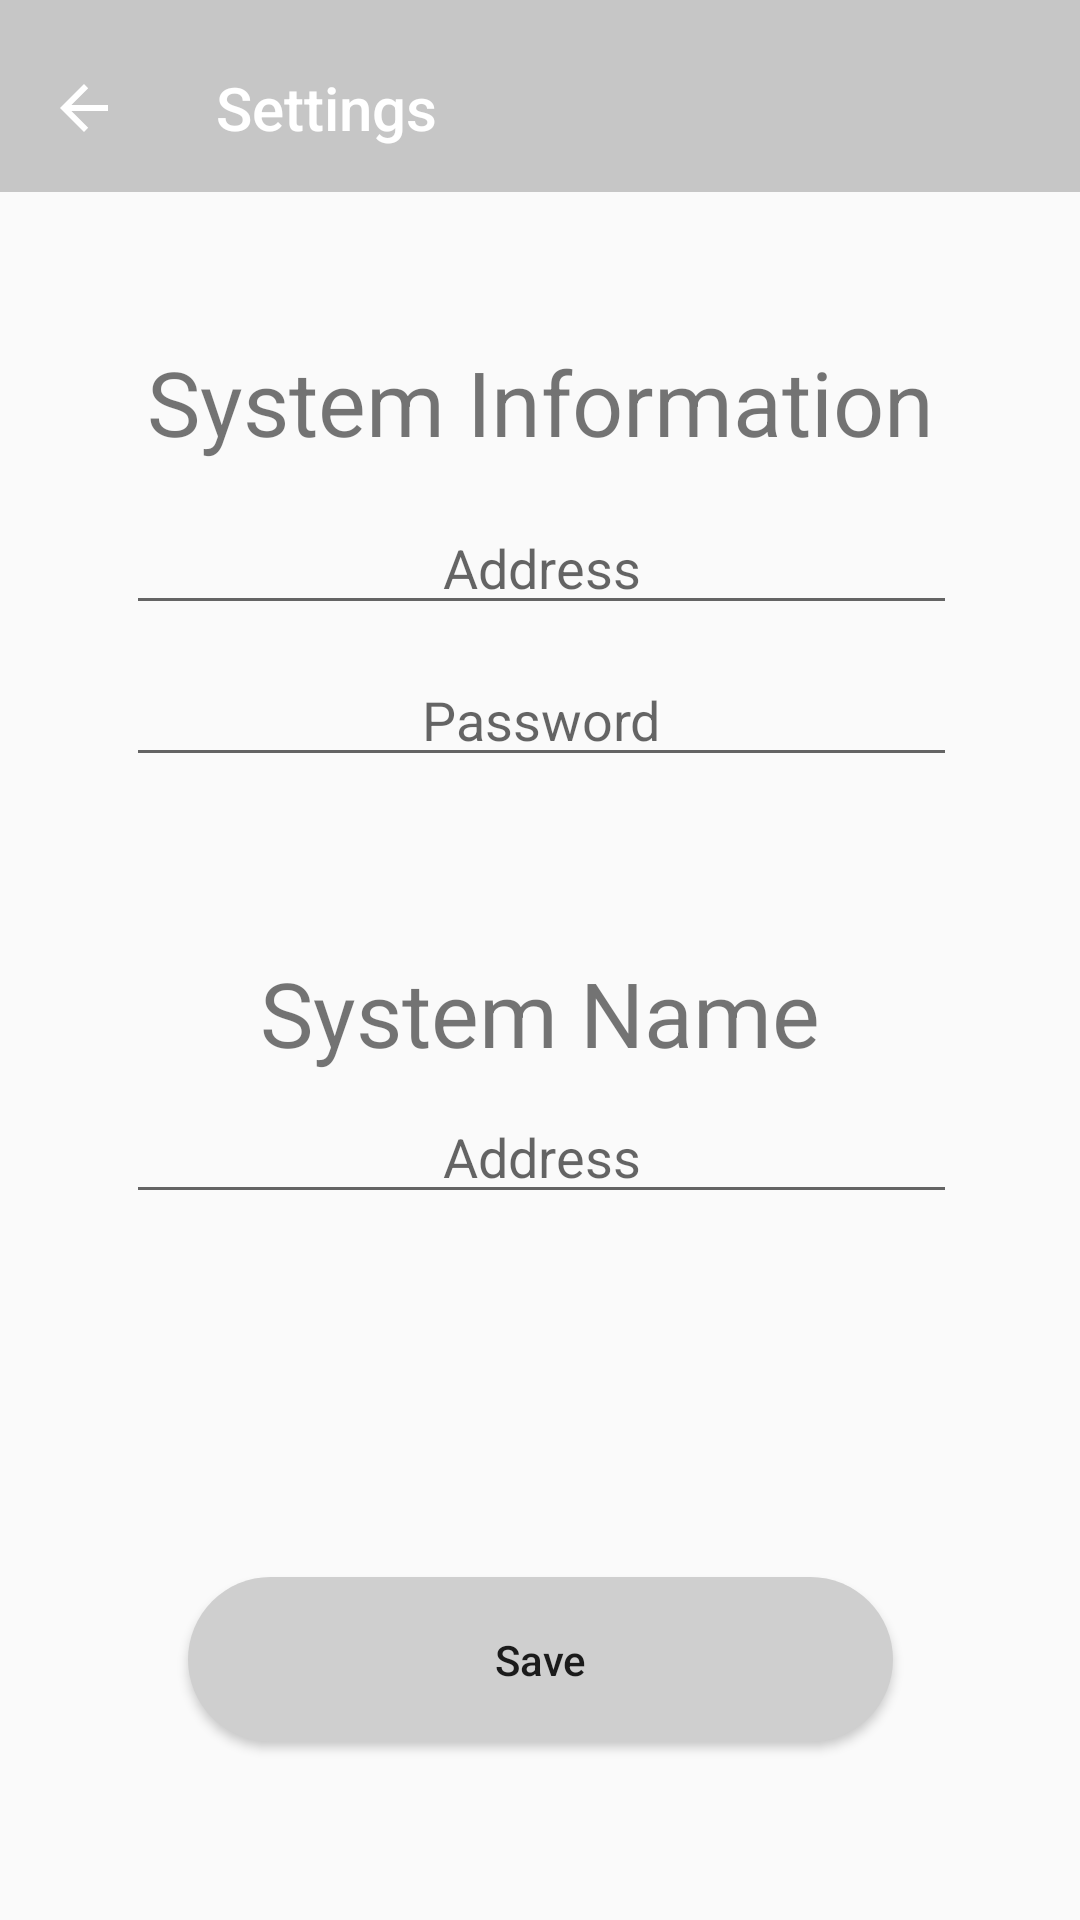

Layout XML and referenced resources for this Android screen:
<!-- AndroidManifest.xml: application theme AppTheme -->
<!-- res/layout/activity_settings.xml -->
<?xml version="1.0" encoding="utf-8"?>
<android.support.constraint.ConstraintLayout xmlns:android="http://schemas.android.com/apk/res/android"
    xmlns:app="http://schemas.android.com/apk/res-auto"
    xmlns:tools="http://schemas.android.com/tools"
    android:layout_width="match_parent"
    android:layout_height="match_parent"
    tools:context=".activities.settings.SettingsActivity">

    <android.support.design.widget.AppBarLayout
        android:id="@+id/appbar"
        android:layout_width="match_parent"
        android:layout_height="wrap_content"
        android:paddingTop="8dp"
        android:theme="@style/AppTheme.AppBarOverlay">

    <android.support.v7.widget.Toolbar
        android:id="@+id/toolbar"
        android:layout_width="match_parent"
        android:layout_height="?attr/actionBarSize"
        android:layout_weight="1"
        android:background="?attr/colorPrimary"
        app:layout_scrollFlags="scroll|enterAlways"
        app:popupTheme="@style/AppTheme.PopupOverlay"
        app:title="Settings"
        app:navigationIcon="?attr/homeAsUpIndicator">
    </android.support.v7.widget.Toolbar>
    </android.support.design.widget.AppBarLayout>

    <Button
        android:id="@+id/saveSettingsButton"
        android:layout_width="235dp"
        android:layout_height="55dp"
        android:layout_marginStart="8dp"
        android:layout_marginLeft="8dp"
        android:layout_marginTop="8dp"
        android:layout_marginEnd="8dp"
        android:layout_marginRight="8dp"
        android:layout_marginBottom="8dp"
        android:background="@drawable/oval_button"
        android:text="@string/save"
        android:textAllCaps="false"
        app:layout_constraintBottom_toBottomOf="parent"
        app:layout_constraintEnd_toEndOf="parent"
        app:layout_constraintHorizontal_bias="0.502"
        app:layout_constraintStart_toStartOf="parent"
        app:layout_constraintTop_toTopOf="parent"
        app:layout_constraintVertical_bias="0.90999997" />

    <EditText
        android:id="@+id/password"
        android:layout_width="277dp"
        android:layout_height="wrap_content"
        android:layout_marginBottom="8dp"
        android:layout_marginEnd="8dp"
        android:layout_marginLeft="8dp"
        android:layout_marginRight="8dp"
        android:layout_marginStart="8dp"
        android:layout_marginTop="8dp"
        android:ems="10"
        android:hint="@string/password"
        android:gravity="center"
        android:inputType="textPassword"
        app:layout_constraintBottom_toBottomOf="parent"
        app:layout_constraintEnd_toEndOf="parent"
        app:layout_constraintHorizontal_bias="0.505"
        app:layout_constraintStart_toStartOf="parent"
        app:layout_constraintTop_toTopOf="parent"
        app:layout_constraintVertical_bias="0.36" />

    <EditText
        android:id="@+id/address"
        android:layout_width="277dp"
        android:layout_height="wrap_content"
        android:layout_marginBottom="8dp"
        android:layout_marginEnd="8dp"
        android:layout_marginLeft="8dp"
        android:layout_marginRight="8dp"
        android:layout_marginStart="8dp"
        android:layout_marginTop="8dp"
        android:ems="10"
        android:gravity="center"
        android:hint="@string/address"
        android:inputType="text"
        app:layout_constraintBottom_toBottomOf="parent"
        app:layout_constraintEnd_toEndOf="parent"
        app:layout_constraintHorizontal_bias="0.505"
        app:layout_constraintStart_toStartOf="parent"
        app:layout_constraintTop_toTopOf="parent"
        app:layout_constraintVertical_bias="0.273" />

    <TextView
        android:id="@+id/systemInformation"
        android:layout_width="match_parent"
        android:layout_height="wrap_content"
        android:layout_marginBottom="8dp"
        android:layout_marginEnd="8dp"
        android:layout_marginLeft="8dp"
        android:layout_marginRight="8dp"
        android:layout_marginStart="8dp"
        android:layout_marginTop="8dp"
        android:ems="6"
        android:focusable="false"
        android:gravity="center"
        android:text="@string/systemInformation"
        android:textSize="30dp"
        app:layout_constraintBottom_toBottomOf="parent"
        app:layout_constraintEnd_toEndOf="parent"
        app:layout_constraintHorizontal_bias="0.503"
        app:layout_constraintStart_toStartOf="parent"
        app:layout_constraintTop_toTopOf="parent"
        app:layout_constraintVertical_bias="0.181" />

    <TextView
        android:layout_width="match_parent"
        android:layout_height="wrap_content"
        android:layout_marginStart="8dp"
        android:layout_marginLeft="8dp"
        android:layout_marginTop="8dp"
        android:layout_marginEnd="8dp"
        android:layout_marginRight="8dp"
        android:layout_marginBottom="8dp"
        android:ems="6"
        android:focusable="false"
        android:gravity="center"
        android:text="@string/systemName"
        android:textSize="30dp"
        app:layout_constraintBottom_toBottomOf="parent"
        app:layout_constraintEnd_toEndOf="parent"
        app:layout_constraintHorizontal_bias="0.0"
        app:layout_constraintStart_toStartOf="parent"
        app:layout_constraintTop_toTopOf="parent"
        app:layout_constraintVertical_bias="0.53" />

    <EditText
        android:id="@+id/systemName"
        android:layout_width="277dp"
        android:layout_height="wrap_content"
        android:layout_marginStart="8dp"
        android:layout_marginLeft="8dp"
        android:layout_marginTop="8dp"
        android:layout_marginEnd="8dp"
        android:layout_marginRight="8dp"
        android:layout_marginBottom="8dp"
        android:ems="10"
        android:gravity="center"
        android:hint="@string/address"
        android:inputType="text"
        app:layout_constraintBottom_toBottomOf="parent"
        app:layout_constraintEnd_toEndOf="parent"
        app:layout_constraintHorizontal_bias="0.505"
        app:layout_constraintStart_toStartOf="parent"
        app:layout_constraintTop_toTopOf="parent"
        app:layout_constraintVertical_bias="0.61" />
</android.support.constraint.ConstraintLayout>
<!-- resources referenced by this layout -->
<resources>
  <!-- drawable oval_button (drawable) -->
  <?xml version="1.0" encoding="utf-8"?>
  <selector xmlns:android="http://schemas.android.com/apk/res/android">
      <item>
          <shape xmlns:android="http://schemas.android.com/apk/res/android"
              android:shape="rectangle" >
              <corners
                  android:bottomLeftRadius="30dp"
                  android:bottomRightRadius="30dp"
                  android:radius="60dp"
                  android:topLeftRadius="30dp"
                  android:topRightRadius="30dp" />
              <solid android:color="#CFCFCF" />
              <padding
                  android:bottom="0dp"
                  android:left="0dp"
                  android:right="0dp"
                  android:top="0dp" />
              <size
                  android:height="60dp"
                  android:width="270dp" />
          </shape>
      </item>
  </selector>
  <string name="address">Address</string>
  <string name="password">Password</string>
  <string name="save">Save</string>
  <string name="systemInformation">System Information</string>
  <string name="systemName">System Name</string>
  <style name="AppTheme.AppBarOverlay" parent="ThemeOverlay.AppCompat.Dark.ActionBar" />
  <style name="AppTheme.PopupOverlay" parent="ThemeOverlay.AppCompat.Light" />
  <style name="AppTheme" parent="Theme.AppCompat.Light.NoActionBar">
          <item name="colorPrimary">@color/colorPrimary</item>
          <item name="colorPrimaryDark">@color/colorPrimaryDark</item>
          <item name="colorAccent">@color/colorAccent</item>
          <item name="android:windowNoTitle">true</item>
          <item name="android:windowActionBar">false</item>
          <item name="android:windowFullscreen">true</item>
          <item name="android:windowContentOverlay">@null</item>
      </style>
  <color name="colorPrimary">#c6c6c6</color>
  <color name="colorPrimaryDark">#979797</color>
  <color name="colorAccent">#ff4081</color>
</resources>
